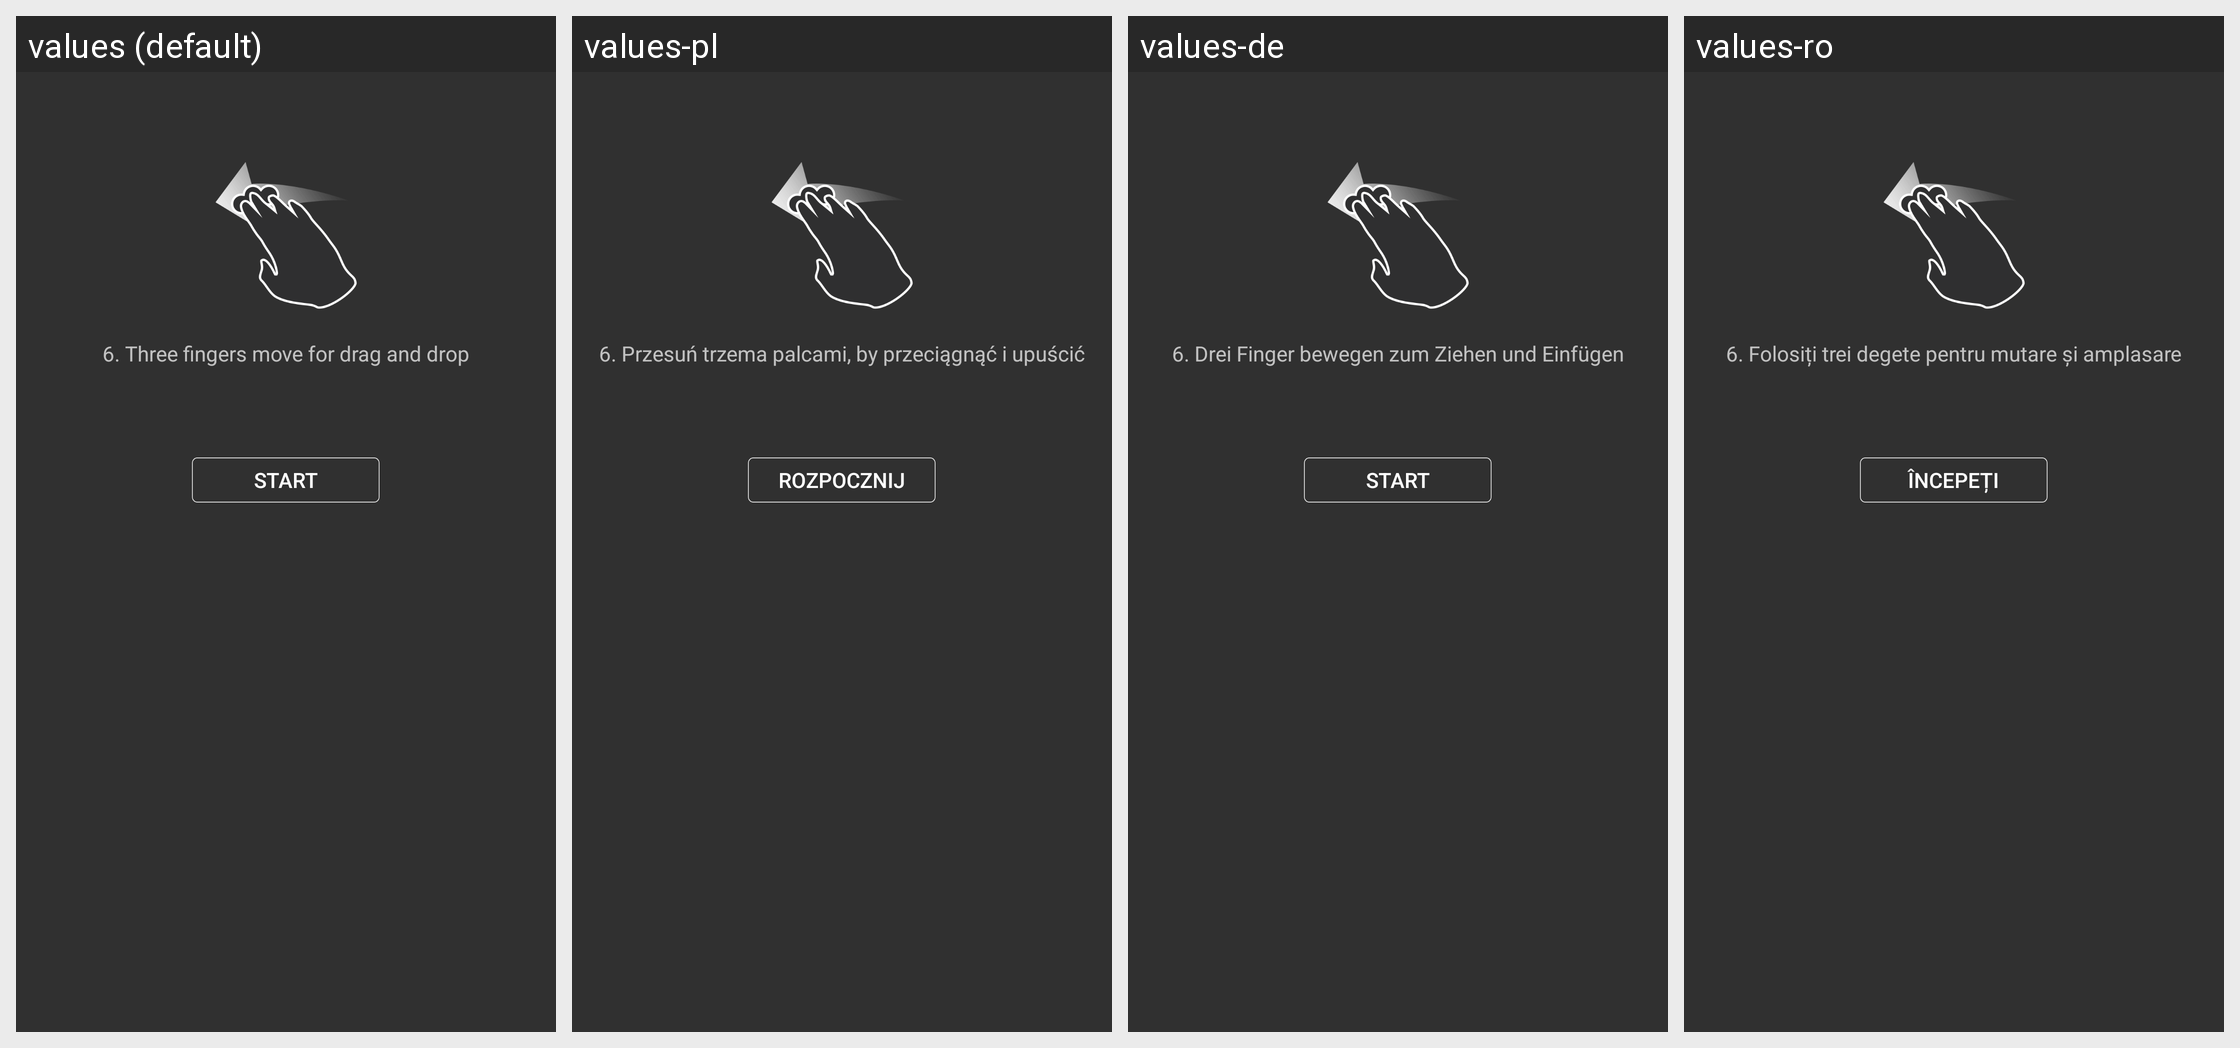

Locale-by-locale string values for the Android screen shown in this grid:
Android screen res/layout/gesture_explain4.xml rendered under 4 locales, left to right: values (default), values-pl, values-de, values-ro. Device: Nexus 5 (rendered at 1080×1920; each locale shown at half size, 540×960, under a caption strip naming it); theme AppTheme.
Other locales in the repository, not shown: values-bs, values-cs, values-el, values-es, values-fr, values-ko, values-lt, values-nl, values-pt, values-ru, values-sk, values-tr, values-zh-rCN.
Strings drawn on this screen, with the default value and each locale's value (text and hints the layout hard-codes, and strings that could not be matched under every locale, appear in the picture but are not listed):

touchpad_gesture_6
  values: 6. Three fingers move for drag and drop
  values-pl: 6. Przesuń trzema palcami, by przeciągnąć i upuścić
  values-de: 6. Drei Finger bewegen zum Ziehen und Einfügen
  values-ro: 6. Folosiți trei degete pentru mutare și amplasare

touchpad_start
  values: Start
  values-pl: Rozpocznij
  values-de: Start
  values-ro: Începeți
